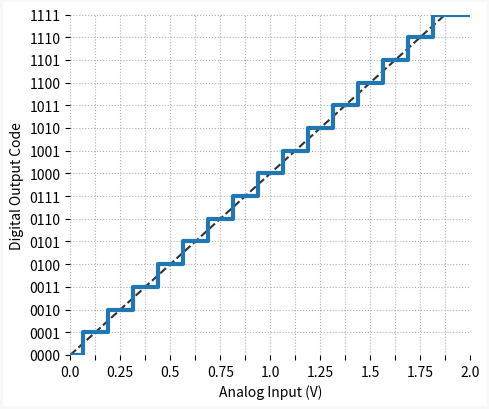

Source code (Python):
""" post_ad_quantization.py

Contains the quantization example used in my post:
https://thingsdaq.org/2022/01/17/analog-to-digital-conversion/

You can use this to plot the transfer function of an ADC with different bit
resolutions.

"""
import numpy as np
import matplotlib.pyplot as plt
from matplotlib.colors import LinearSegmentedColormap

# Creating plotting function
def plot_tf(x, xtick=None, xlabel=None, ylabel=None):
    # Creating Matplotlib figure
    fig = plt.figure(
        figsize=(5, 4.2),
        facecolor='#ffffff',
        edgecolor='#f8f8f8',
        linewidth=3,
        tight_layout=True)
    # Adding and confguring axes
    ax = fig.add_subplot(
        frameon=False,
        xlabel='Analog Input (V)',
        ylabel='Digital Output Code'
        )
    ax.set(
        xlim=(0, max(x)),
        ylim=(1, len(ylabel))
        )
    ax.grid(
        linestyle=':',
        )
    ax.set_xticks(xtick, labels=xlabel)
    ax.set_yticks(np.arange(len(ylabel))+1, labels=ylabel)
    # Plotting ideal ADC transfer function
    ax.plot([0, xtick[-2]], [1, len(x)-1], linewidth=1.5, linestyle='--', color='#303030')
    # Plotting perfect ADC transfer function
    ax.step(x, np.arange(len(x)), linewidth=3)

# Defining number of bits and reference voltage
# (Transfer function for a single-ended perfect ADC)
nbits = 4
vref = 2
# Generating y axis tick strings
nval = 2**nbits
fbit = '{:0'+str(nbits)+'b}'
sbit = [fbit.format(n) for n in range(nval)]

# Perfect ADC (single-ended mode) analog inputs (x axis)
v = np.linspace(0, vref, nval+1)
vtick = v
# Perfect ADC (single-ended mode with adjusted quantization)
v = v - 0.5*np.diff(v)[0]
v[-1] = v[-1] + 0.5*np.diff(v)[0]
# Creating x axis tick strings
sref = []
for i, tick in enumerate(vtick):
    if np.mod(i, 2) == 0:
        sref.append(str(tick))
    else:
        sref.append('')
# Plotting transfer function
plot_tf(v, xtick=vtick, xlabel=sref, ylabel=sbit)
